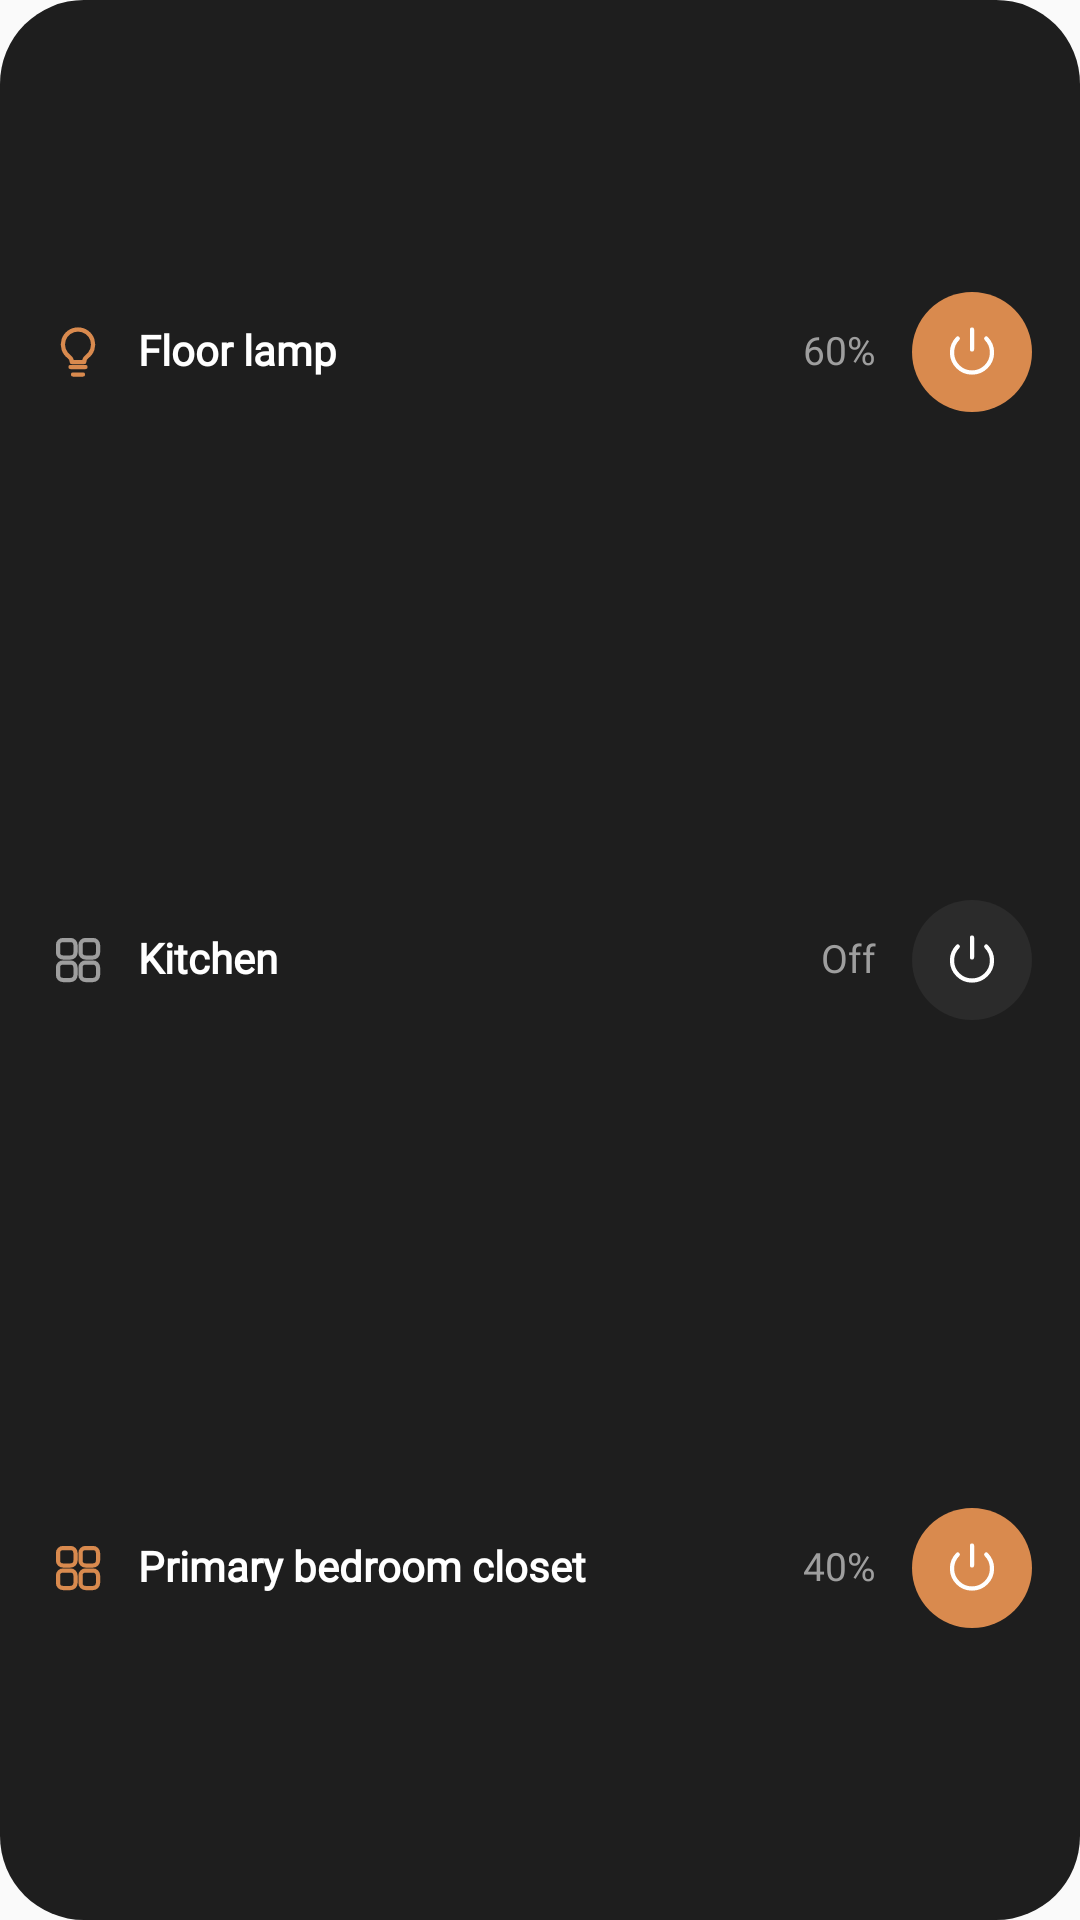

The Android layout XML behind this screen, and the referenced resources:
<!-- AndroidManifest.xml: application theme AppTheme -->
<!-- res/layout/wgp_dimmers.xml -->
<?xml version="1.0" encoding="utf-8"?>
<FrameLayout xmlns:android="http://schemas.android.com/apk/res/android"
    android:id="@android:id/background"
    android:layout_width="match_parent"
    android:layout_height="match_parent">
    <ImageView android:layout_width="match_parent" android:layout_height="match_parent" android:scaleType="fitXY" android:src="@drawable/wg_card" android:tint="#1E1E1E" android:importantForAccessibility="no" />
    <LinearLayout android:layout_width="match_parent" android:layout_height="match_parent" android:orientation="vertical" android:padding="16dp">
        <LinearLayout android:layout_width="match_parent" android:layout_height="0dp" android:layout_weight="1" android:gravity="center_vertical" android:orientation="horizontal">
            <ImageView android:layout_width="20dp" android:layout_height="20dp" android:layout_marginEnd="10dp" android:src="@drawable/wi_bulb" android:tint="#D98A4E" />
            <TextView style="@style/WgText.Bold" android:layout_width="0dp" android:layout_height="wrap_content" android:layout_weight="1" android:maxLines="2" android:singleLine="false" android:text="Floor lamp" android:textColor="#FFFFFF" android:textSize="14sp" />
            <TextView style="@style/WgText" android:layout_width="wrap_content" android:layout_height="wrap_content" android:layout_marginStart="8dp" android:text="60%" android:textColor="#9E9E9E" android:textSize="13sp" />
            <FrameLayout android:layout_width="40dp" android:layout_height="40dp" android:layout_marginStart="12dp">
                <ImageView android:layout_width="match_parent" android:layout_height="match_parent" android:src="@drawable/wg_dot" android:tint="#D98A4E" />
                <ImageView android:layout_width="20dp" android:layout_height="20dp" android:layout_gravity="center" android:src="@drawable/wi_power" android:tint="#FFFFFF" />
            </FrameLayout>
        </LinearLayout>
        <LinearLayout android:layout_width="match_parent" android:layout_height="0dp" android:layout_weight="1" android:gravity="center_vertical" android:orientation="horizontal">
            <ImageView android:layout_width="20dp" android:layout_height="20dp" android:layout_marginEnd="10dp" android:src="@drawable/wi_grid" android:tint="#9E9E9E" />
            <TextView style="@style/WgText.Bold" android:layout_width="0dp" android:layout_height="wrap_content" android:layout_weight="1" android:maxLines="2" android:singleLine="false" android:text="Kitchen" android:textColor="#FFFFFF" android:textSize="14sp" />
            <TextView style="@style/WgText" android:layout_width="wrap_content" android:layout_height="wrap_content" android:layout_marginStart="8dp" android:text="Off" android:textColor="#9E9E9E" android:textSize="13sp" />
            <FrameLayout android:layout_width="40dp" android:layout_height="40dp" android:layout_marginStart="12dp">
                <ImageView android:layout_width="match_parent" android:layout_height="match_parent" android:src="@drawable/wg_dot" android:tint="#2B2B2B" />
                <ImageView android:layout_width="20dp" android:layout_height="20dp" android:layout_gravity="center" android:src="@drawable/wi_power" android:tint="#FFFFFF" />
            </FrameLayout>
        </LinearLayout>
        <LinearLayout android:layout_width="match_parent" android:layout_height="0dp" android:layout_weight="1" android:gravity="center_vertical" android:orientation="horizontal">
            <ImageView android:layout_width="20dp" android:layout_height="20dp" android:layout_marginEnd="10dp" android:src="@drawable/wi_grid" android:tint="#D98A4E" />
            <TextView style="@style/WgText.Bold" android:layout_width="0dp" android:layout_height="wrap_content" android:layout_weight="1" android:maxLines="2" android:singleLine="false" android:text="Primary bedroom closet" android:textColor="#FFFFFF" android:textSize="14sp" />
            <TextView style="@style/WgText" android:layout_width="wrap_content" android:layout_height="wrap_content" android:layout_marginStart="8dp" android:text="40%" android:textColor="#9E9E9E" android:textSize="13sp" />
            <FrameLayout android:layout_width="40dp" android:layout_height="40dp" android:layout_marginStart="12dp">
                <ImageView android:layout_width="match_parent" android:layout_height="match_parent" android:src="@drawable/wg_dot" android:tint="#D98A4E" />
                <ImageView android:layout_width="20dp" android:layout_height="20dp" android:layout_gravity="center" android:src="@drawable/wi_power" android:tint="#FFFFFF" />
            </FrameLayout>
        </LinearLayout>
    </LinearLayout>
</FrameLayout>
<!-- resources referenced by this layout -->
<resources>
  <!-- drawable wg_card (drawable) -->
  <?xml version="1.0" encoding="utf-8"?>
  <shape xmlns:android="http://schemas.android.com/apk/res/android" android:shape="rectangle">
      <solid android:color="#FFFFFFFF" />
      <corners android:radius="28dp" />
  </shape>
  <!-- drawable wg_dot (drawable) -->
  <?xml version="1.0" encoding="utf-8"?>
  <shape xmlns:android="http://schemas.android.com/apk/res/android" android:shape="oval">
      <solid android:color="#FFFFFFFF" />
  </shape>
  <!-- drawable wi_bulb (drawable) -->
  <?xml version="1.0" encoding="utf-8"?>
  <vector xmlns:android="http://schemas.android.com/apk/res/android" android:width="24dp" android:height="24dp"
      android:viewportWidth="24" android:viewportHeight="24">
      <path android:strokeColor="#FFFFFFFF" android:strokeWidth="1.7" android:strokeLineCap="round" android:strokeLineJoin="round" android:fillColor="#00000000"
          android:pathData="M9 18h6M10 21h4" />
      <path android:strokeColor="#FFFFFFFF" android:strokeWidth="1.7" android:strokeLineCap="round" android:strokeLineJoin="round" android:fillColor="#00000000"
          android:pathData="M12 3a6 6 0 0 0-3.5 10.9c.6.5 1 1.2 1 2V16h5v-.1c0-.8.4-1.5 1-2A6 6 0 0 0 12 3z" />
  </vector>
  <!-- drawable wi_grid (drawable) -->
  <?xml version="1.0" encoding="utf-8"?>
  <vector xmlns:android="http://schemas.android.com/apk/res/android" android:width="24dp" android:height="24dp"
      android:viewportWidth="24" android:viewportHeight="24">
      <path android:strokeColor="#FFFFFFFF" android:strokeWidth="1.7" android:strokeLineCap="round" android:strokeLineJoin="round" android:fillColor="#00000000"
          android:pathData="M6,4.0h3a2,2 0 0,1 2,2v3a2,2 0 0,1 -2,2h-3a2,2 0 0,1 -2,-2v-3a2,2 0 0,1 2,-2z" />
      <path android:strokeColor="#FFFFFFFF" android:strokeWidth="1.7" android:strokeLineCap="round" android:strokeLineJoin="round" android:fillColor="#00000000"
          android:pathData="M15,4.0h3a2,2 0 0,1 2,2v3a2,2 0 0,1 -2,2h-3a2,2 0 0,1 -2,-2v-3a2,2 0 0,1 2,-2z" />
      <path android:strokeColor="#FFFFFFFF" android:strokeWidth="1.7" android:strokeLineCap="round" android:strokeLineJoin="round" android:fillColor="#00000000"
          android:pathData="M6,13.0h3a2,2 0 0,1 2,2v3a2,2 0 0,1 -2,2h-3a2,2 0 0,1 -2,-2v-3a2,2 0 0,1 2,-2z" />
      <path android:strokeColor="#FFFFFFFF" android:strokeWidth="1.7" android:strokeLineCap="round" android:strokeLineJoin="round" android:fillColor="#00000000"
          android:pathData="M15,13.0h3a2,2 0 0,1 2,2v3a2,2 0 0,1 -2,2h-3a2,2 0 0,1 -2,-2v-3a2,2 0 0,1 2,-2z" />
  </vector>
  <!-- drawable wi_power (drawable) -->
  <?xml version="1.0" encoding="utf-8"?>
  <vector xmlns:android="http://schemas.android.com/apk/res/android" android:width="24dp" android:height="24dp"
      android:viewportWidth="24" android:viewportHeight="24">
      <path android:strokeColor="#FFFFFFFF" android:strokeWidth="1.7" android:strokeLineCap="round" android:strokeLineJoin="round" android:fillColor="#00000000"
          android:pathData="M12 3v8" />
      <path android:strokeColor="#FFFFFFFF" android:strokeWidth="1.7" android:strokeLineCap="round" android:strokeLineJoin="round" android:fillColor="#00000000"
          android:pathData="M6.3 6.6a8 8 0 1 0 11.4 0" />
  </vector>
  <style name="WgText">
          <item name="android:fontFamily">sans-serif</item>
          <item name="android:includeFontPadding">false</item>
          <item name="android:singleLine">true</item>
          <item name="android:ellipsize">end</item>
      </style>
  <style name="WgText.Bold">
          <item name="android:textStyle">bold</item>
      </style>
  <style name="AppTheme" parent="Theme.AppCompat.Light.DarkActionBar">
          
          <item name="colorPrimary">@color/colorPrimary</item>
          <item name="colorPrimaryDark">@color/colorPrimaryDark</item>
          <item name="colorAccent">@color/colorAccent</item>
      </style>
  <!-- not gathered from this repository: default colours our renderer supplied (Android Studio template values) -->
  <color name="colorPrimary">#FF6200EE</color>
  <color name="colorPrimaryDark">#FF3700B3</color>
  <color name="colorAccent">#FF03DAC5</color>
</resources>
